Run: headless pygame with SDL's dummy video driver; simulated clock (each Clock.tick advances the game by its frame time, no real sleeping); random seed 0; keys injected as events and as key.get_pressed() state; no mouse input.
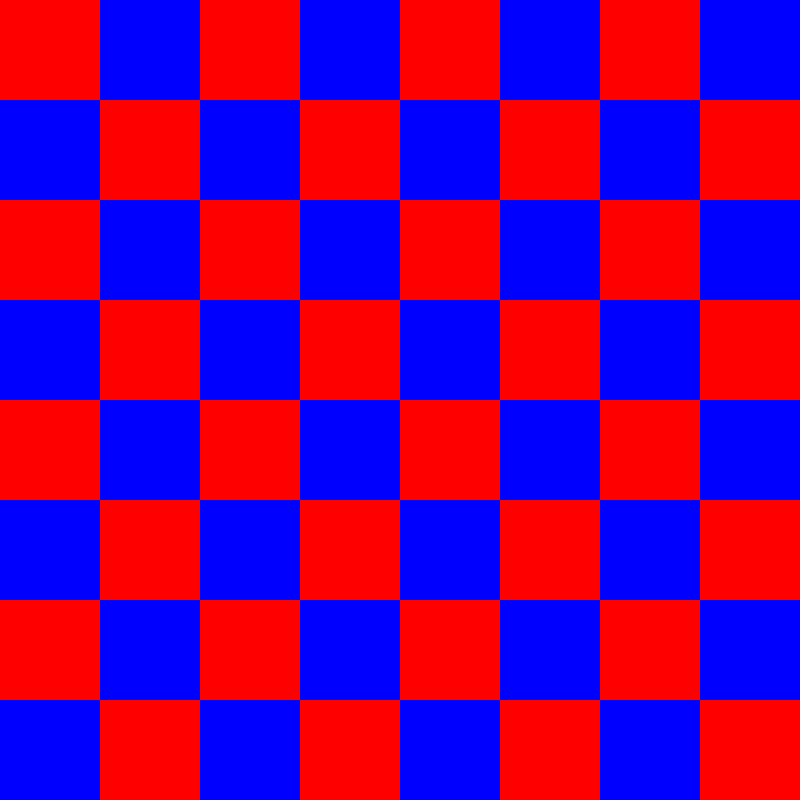
Frame 1 of 4 · flips 1–60 · no input
Frame 2 of 4 · flips 61–180 · tapped SPACE, RETURN · held RIGHT (→), D · screen unchanged from frame 1, image omitted
Frame 3 of 4 · flips 181–300 · held DOWN (↓), S · screen unchanged from frame 2, image omitted
Frame 4 of 4 · flips 301–420 · held LEFT (←), A, UP (↑), W · screen unchanged from frame 3, image omitted

The pygame program that drew these frames:

import pygame
pygame.init()

screen = pygame.display.set_mode([800, 800])

running = True
while running:
    for event in pygame.event.get():
        if event.type == pygame.QUIT:
            running = False

    screen.fill((255, 255, 255))

    pygame.draw.circle(screen, (0, 0, 0), (250, 250), 75)

    starting_x = 0
    starting_y = 0
    red_black_bool_track = 0
    while starting_x <= 800:
        starting_y = 0
        while starting_y <= 800:
            if red_black_bool_track == 0:
                pygame.draw.rect(screen, (255, 0, 0), (starting_x, starting_y, 100, 100))
            else:
                pygame.draw.rect(screen, (0, 0, 255), (starting_x, starting_y, 100, 100))
            starting_y += 100
            red_black_bool_track = not red_black_bool_track

        starting_x += 100

    # pygame.draw.rect(window, color, (x, y, width, height)

    pygame.display.flip()

pygame.quit()
